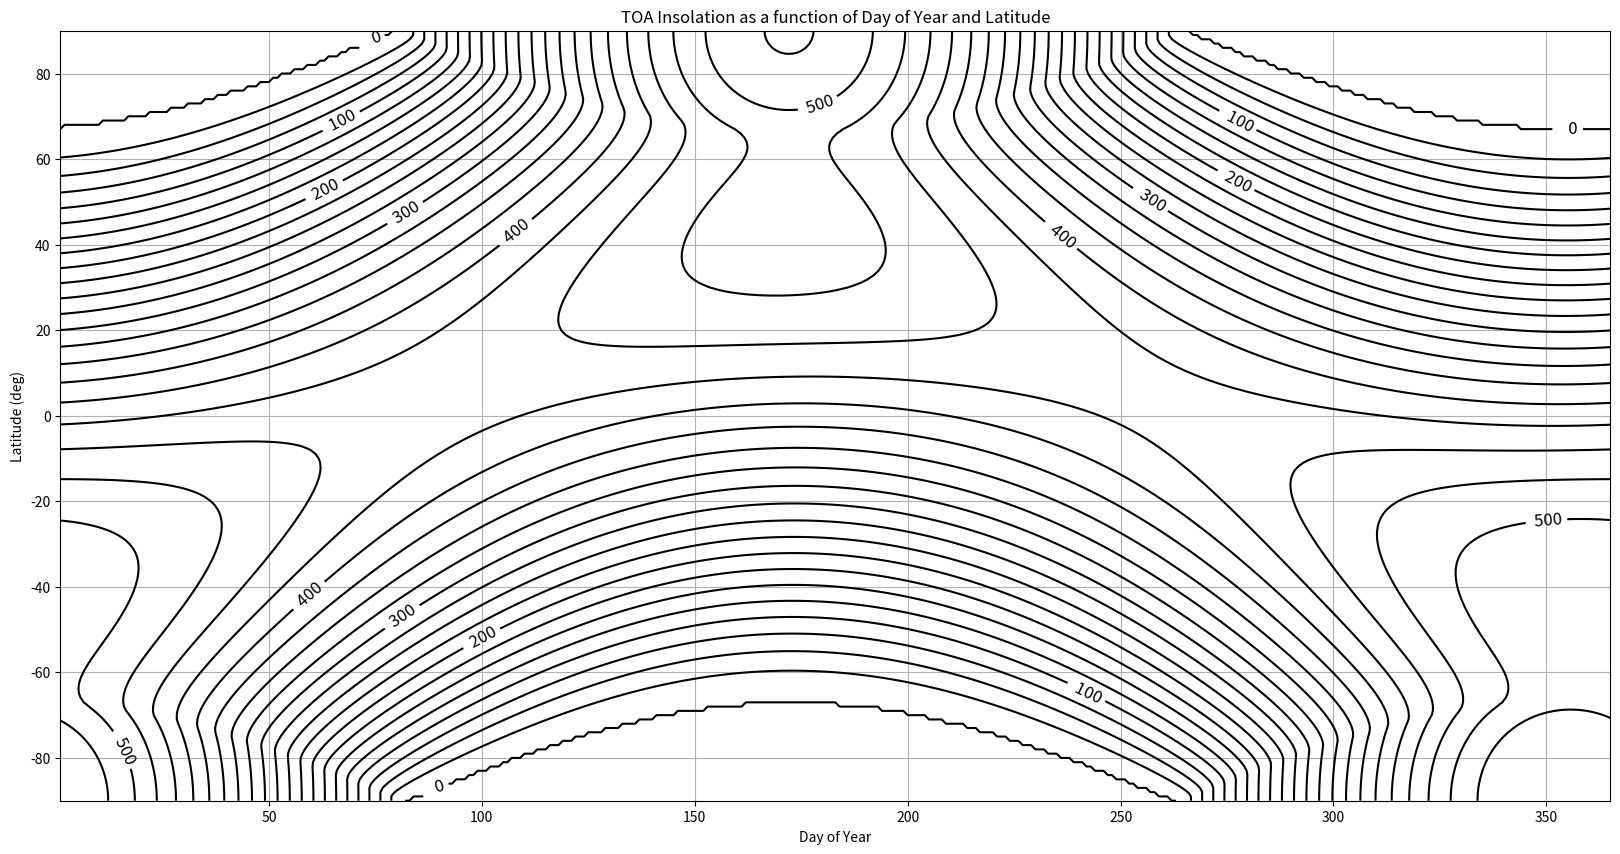
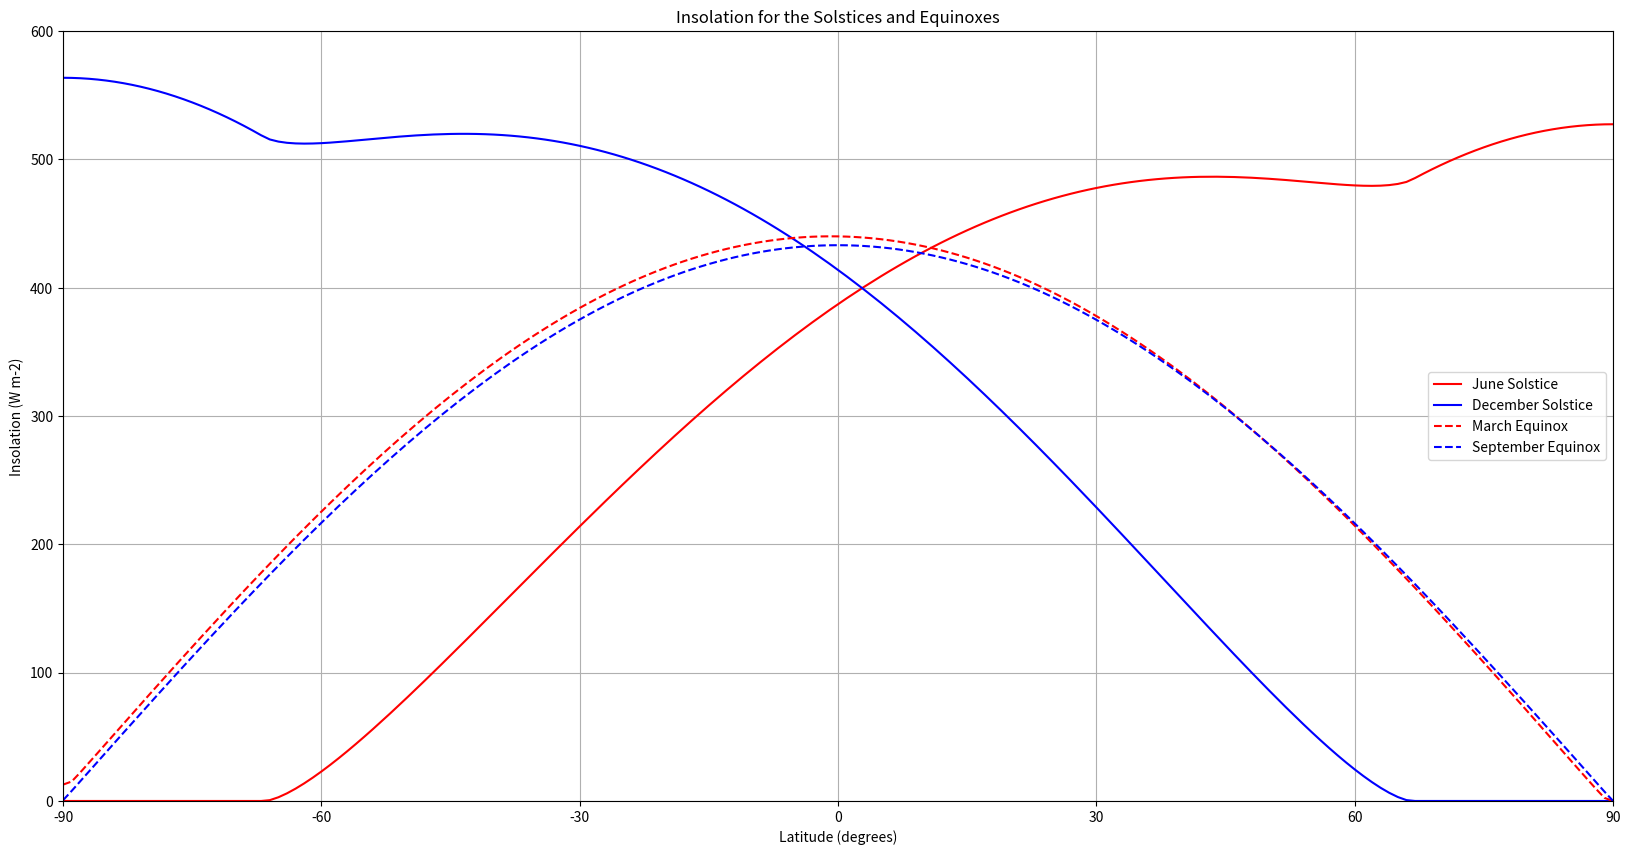
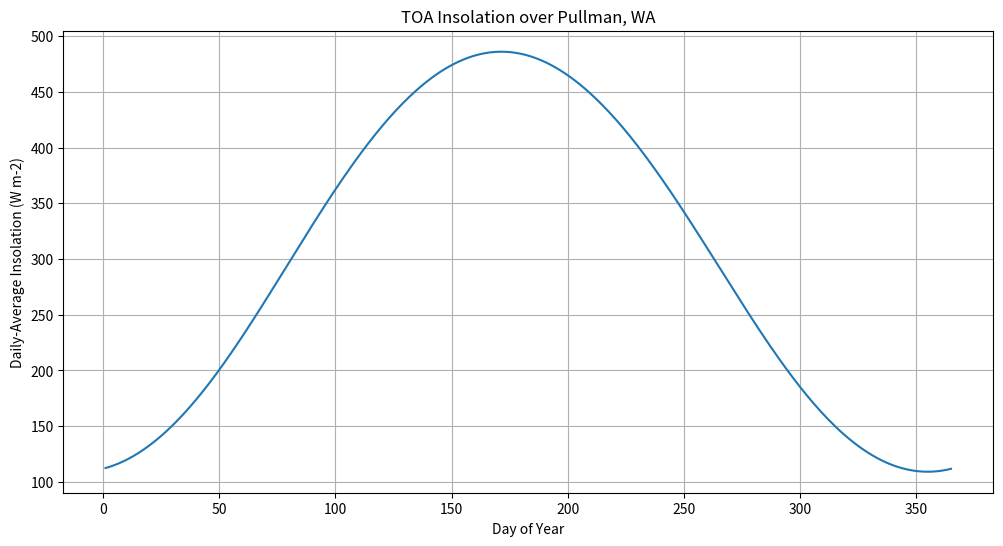

The matplotlib source for these figures, in order:
#!/usr/bin/env python
# coding: utf-8

# # Insolation

# <i>© Von P. Walden, Washington State University</i>

# In[1]:


import numpy as np
import matplotlib.pyplot as plt


# ### Calculates the insolation at the top of the atmosphere (TOA) as a function of time and location.

# #### Solar flux per unit area at TOA (Equations from Hartmann, <i>Global Physical Climatology</i>)

# $$Q = S_o (d_m/d)^2 \cos(\theta_s)$$ 
# where So is the solar "constant", dm is the mean distance between the Earth and Sun, d is the actual distance between the Earth and Sun, and theta(s) is the solar zenith angle.

# $\delta = -23.44^{\circ}\cos{[(t_j+10 days)*(360^{\circ}/365.25 days)]}$ is the declination angle.

# $\cos{\theta_s} = \sin{\phi}sin{\delta} + \cos{\phi}\cos{\delta}\cos{h}$, where phi is the latitude and h is the hour angle.

# $h=(12-t)*(15^{\circ} / 1 hour)$, where t is the local time and 15 is the number of degrees that the Earth rotates in one hour.  The conversion factor converts hours to degrees.

# $ d_m $ is the mean distance from the Sun to the Earth, and is equal to the length of semi-major axis (a) of the elliptical orbit (which is 149.6 million km).
# 
# d is the distance between the Earth and Sun on any given day, where the closest approach (perihelion) occurs on 3 January.
# 
# $$ d = \frac{a(1-\epsilon^2)}{1 + \epsilon cos(\theta)} $$
# 
# where $ \epsilon $ is the eccentricity of Earth's orbit (0.017), a is the semi major axis of Earth's orbit, and $ \theta $ is an angle that relates the day number to the correct location of Earth in the elliptical orbit for that day.

# $Q_{dayavg} = (S_o/\pi)(d_m/d)^2[h_o\sin{\phi}\sin{\delta}+\cos{\phi}\cos{\delta}\sin{h_o}]$, where cos($h_o) = -\tan{\phi}\tan{\delta}$.

# In[2]:


def earth_sun_distance(day):
    a     = 149.6e6                   # km
    e     = 0.017
    theta = (day - 3) * ((2*np.pi) / 365.25)     # This is only an approximation.
    d = a*(1-e*e)/(1+e * np.cos(theta))
    return d


# In[3]:


def declination(day):
    dec = -23.44 * np.cos( (2.*np.pi) / 365.25 * (day + 10) )   # Approximate
    return dec


# In[4]:


def solar_zenith_angle(latitude,declinationAngle,hour):
    # All angles must be in radians !!
    latitude = latitude * (np.pi/180.)
    declinationAngle = declinationAngle * (np.pi/180.)
    h = 15. * (12. - hour) * (np.pi/180.)
    sza = np.arccos(np.sin(latitude)*np.sin(declinationAngle) + np.cos(latitude)*np.cos(declinationAngle)*np.cos(h))
    return sza


# In[5]:


def Qday_avg(latitude,day):
    lat = latitude*(np.pi/180.)
    So  = 1370.
    d   = earth_sun_distance(day)
    dm  = 149.6e6
    da  = declination(day) * (np.pi/180.)
    tmp = np.tan(lat)*np.tan(da)
    # Obtain this condition from http://en.wikipedia.org/wiki/Insolation
    if tmp>1:
        ho = np.pi
    elif tmp<-1:
        ho = 0.
    else:
        ho  = np.arccos(-1.*np.tan(lat)*np.tan(da))
    Q   = (So/np.pi) * (dm/d)**2 * (ho*np.sin(lat)*np.sin(da) + np.cos(lat)*np.cos(da)*np.sin(ho))
    return Q


# In[6]:


lat = 46.7
day = 31+28+22
print('Declination = ', declination(day))
print('Earth distance = ', earth_sun_distance(day))
print('Q =', Qday_avg(lat, day))


# ### Geographic distribution of insolation (solar radition) at TOA

# In[7]:


lats = np.arange(-90.,91.)
days = np.arange(1.,366.)

Q = np.array([])
for lat in lats:
    for day in days:
        Q = np.append(Q, Qday_avg(lat,day))

Qn = np.reshape(Q,(181,365))
plt.figure(figsize=(20,10))
#CS=contourf(days, lats, Qn, range(0,550,50), cmap=plt.cm.RdBu_r)
CS=plt.contour(days, lats, Qn, range(0,550,25), colors='k')
plt.clabel(CS, range(0,550,100) ,inline=1,fmt='%4.0f',fontsize=12)
plt.grid()
plt.xlabel('Day of Year');
plt.ylabel('Latitude (deg)');
plt.title('TOA Insolation as a function of Day of Year and Latitude');


# In[8]:


mar20 = 31+28+20
jun21 = 31+28+31+30+31+21
sep20 = 31+28+31+30+31+30+31+31+20
dec21 = 355
plt.figure(figsize=(20,10))
plt.plot(lats,Qn[:,jun21],'r',lats,Qn[:,dec21],'b')
plt.plot(lats,Qn[:,mar20],'r--',lats,Qn[:,sep20],'b--')
#plt.plot(lats,Qn.mean(axis=1),'k')                      # Annual mean
plt.axis([-90., 90., 0., 600])
plt.grid()
plt.xticks(np.arange(-90., 90.+1, 30.))
plt.xlabel('Latitude (degrees)');
plt.ylabel('Insolation (W m-2)');
plt.title('Insolation for the Solstices and Equinoxes');
plt.legend(['June Solstice', 'December Solstice', 'March Equinox', 'September Equinox'])


# ## Daily Average Insolation over Pullman, WA

# In[9]:


days = np.arange(1.,366.)
lat  = 46.7298
lon  = -117.1817

Q = np.array([])
for day in days:
    Q = np.append(Q, Qday_avg(lat,day))

plt.figure(figsize=(12,6))
plt.plot(days, Q)
plt.grid()
plt.xlabel('Day of Year')
plt.ylabel('Daily-Average Insolation (W m-2)')
plt.title('TOA Insolation over Pullman, WA')


# In[ ]:




